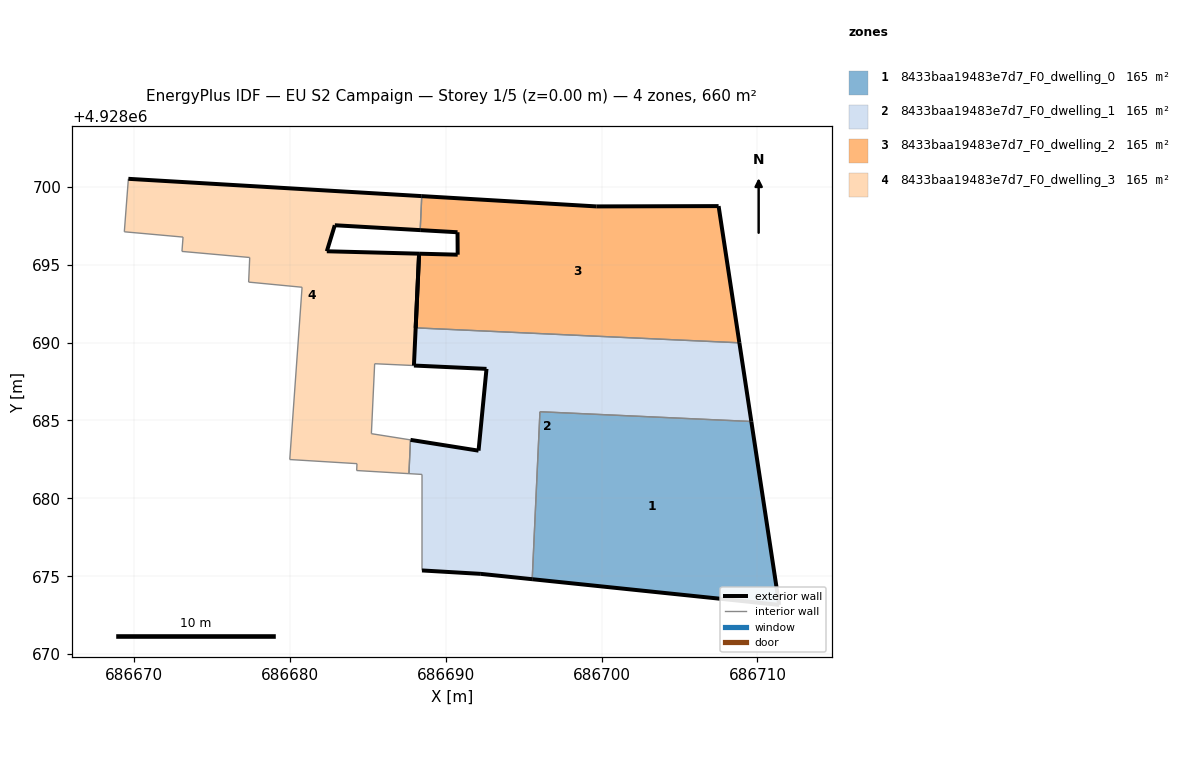
=== STOREY PLAN SPEC (per zone: floor XY polygon, exterior-wall plan segments, windows/doors) ===
zone 1: 8433baa19483e7d7_F0_dwelling_0  (164.9 m²)
  floor: (686711.40, 4928673.16) (686709.61, 4928684.93) (686696.04, 4928685.56) (686695.55, 4928674.81)
  exterior wall: (686709.61, 4928684.93) – (686711.40, 4928673.16)  [11.9 m]
  exterior wall: (686711.40, 4928673.16) – (686695.55, 4928674.81)  [15.9 m]
  interior walls: 2
zone 2: 8433baa19483e7d7_F0_dwelling_1  (165.0 m²)
  floor: (686709.61, 4928684.93) (686708.84, 4928689.99) (686688.06, 4928690.95) (686687.95, 4928688.53) (686692.61, 4928688.31) (686692.10, 4928683.06) (686687.73, 4928683.75) (686687.63, 4928681.59) (686688.47, 4928681.54) (686688.47, 4928675.37) (686692.25, 4928675.15) (686695.55, 4928674.81) (686696.04, 4928685.56)
  exterior wall: (686695.55, 4928674.81) – (686692.25, 4928675.15)  [3.3 m]
  exterior wall: (686692.25, 4928675.15) – (686688.47, 4928675.37)  [3.8 m]
  exterior wall: (686687.73, 4928683.75) – (686692.10, 4928683.06)  [4.4 m]
  exterior wall: (686692.10, 4928683.06) – (686692.61, 4928688.31)  [5.3 m]
  exterior wall: (686692.61, 4928688.31) – (686687.95, 4928688.53)  [4.7 m]
  exterior wall: (686708.84, 4928689.99) – (686709.61, 4928684.93)  [5.1 m]
  interior walls: 7
zone 3: 8433baa19483e7d7_F0_dwelling_2  (164.9 m²)
  floor: (686708.84, 4928689.99) (686707.51, 4928698.76) (686699.66, 4928698.74) (686688.45, 4928699.40) (686688.35, 4928697.22) (686690.75, 4928697.08) (686690.76, 4928695.64) (686688.28, 4928695.71) (686688.06, 4928690.95)
  exterior wall: (686688.06, 4928690.95) – (686688.28, 4928695.71)  [4.8 m]
  exterior wall: (686688.28, 4928695.71) – (686690.76, 4928695.64)  [2.5 m]
  exterior wall: (686690.76, 4928695.64) – (686690.75, 4928697.08)  [1.4 m]
  exterior wall: (686690.75, 4928697.08) – (686688.35, 4928697.22)  [2.4 m]
  exterior wall: (686688.45, 4928699.40) – (686699.66, 4928698.74)  [11.2 m]
  exterior wall: (686699.66, 4928698.74) – (686707.51, 4928698.76)  [7.9 m]
  exterior wall: (686707.51, 4928698.76) – (686708.84, 4928689.99)  [8.9 m]
  interior walls: 2
zone 4: 8433baa19483e7d7_F0_dwelling_3  (164.9 m²)
  floor: (686687.63, 4928681.59) (686687.73, 4928683.75) (686685.22, 4928684.15) (686685.43, 4928688.64) (686687.95, 4928688.53) (686688.28, 4928695.71) (686682.36, 4928695.86) (686682.87, 4928697.53) (686688.35, 4928697.22) (686688.45, 4928699.40) (686669.62, 4928700.51) (686669.36, 4928697.11) (686673.13, 4928696.77) (686673.06, 4928695.85) (686677.41, 4928695.46) (686677.34, 4928693.88) (686680.77, 4928693.55) (686679.98, 4928682.49) (686684.30, 4928682.23) (686684.28, 4928681.79)
  exterior wall: (686669.62, 4928700.51) – (686688.45, 4928699.40)  [18.9 m]
  exterior wall: (686688.35, 4928697.22) – (686682.87, 4928697.53)  [5.5 m]
  exterior wall: (686682.87, 4928697.53) – (686682.36, 4928695.86)  [1.7 m]
  exterior wall: (686682.36, 4928695.86) – (686688.28, 4928695.71)  [5.9 m]
  exterior wall: (686688.28, 4928695.71) – (686687.95, 4928688.53)  [7.2 m]
  interior walls: 15

=== DERIVED (storey summary) ===
Building: EU S2 Campaign
Storey: 1 of 5  (floor level z = 0.00 m)
Storey gross floor area: 659.8 m²
Zones on this storey: 4
  - 8433baa19483e7d7_F0_dwelling_0: floor 164.9 m²; exterior wall 27.8 m (83.5 m²); WWR 0.0%
  - 8433baa19483e7d7_F0_dwelling_1: floor 165.0 m²; exterior wall 26.6 m (79.7 m²); WWR 0.0%
  - 8433baa19483e7d7_F0_dwelling_2: floor 164.9 m²; exterior wall 39.0 m (117.1 m²); WWR 0.0%
  - 8433baa19483e7d7_F0_dwelling_3: floor 164.9 m²; exterior wall 39.2 m (117.7 m²); WWR 0.0%
Zone adjacency (shared interzone walls):
  - 8433baa19483e7d7_F0_dwelling_0 ↔ 8433baa19483e7d7_F0_dwelling_1
  - 8433baa19483e7d7_F0_dwelling_1 ↔ 8433baa19483e7d7_F0_dwelling_2
  - 8433baa19483e7d7_F0_dwelling_1 ↔ 8433baa19483e7d7_F0_dwelling_3
  - 8433baa19483e7d7_F0_dwelling_2 ↔ 8433baa19483e7d7_F0_dwelling_3